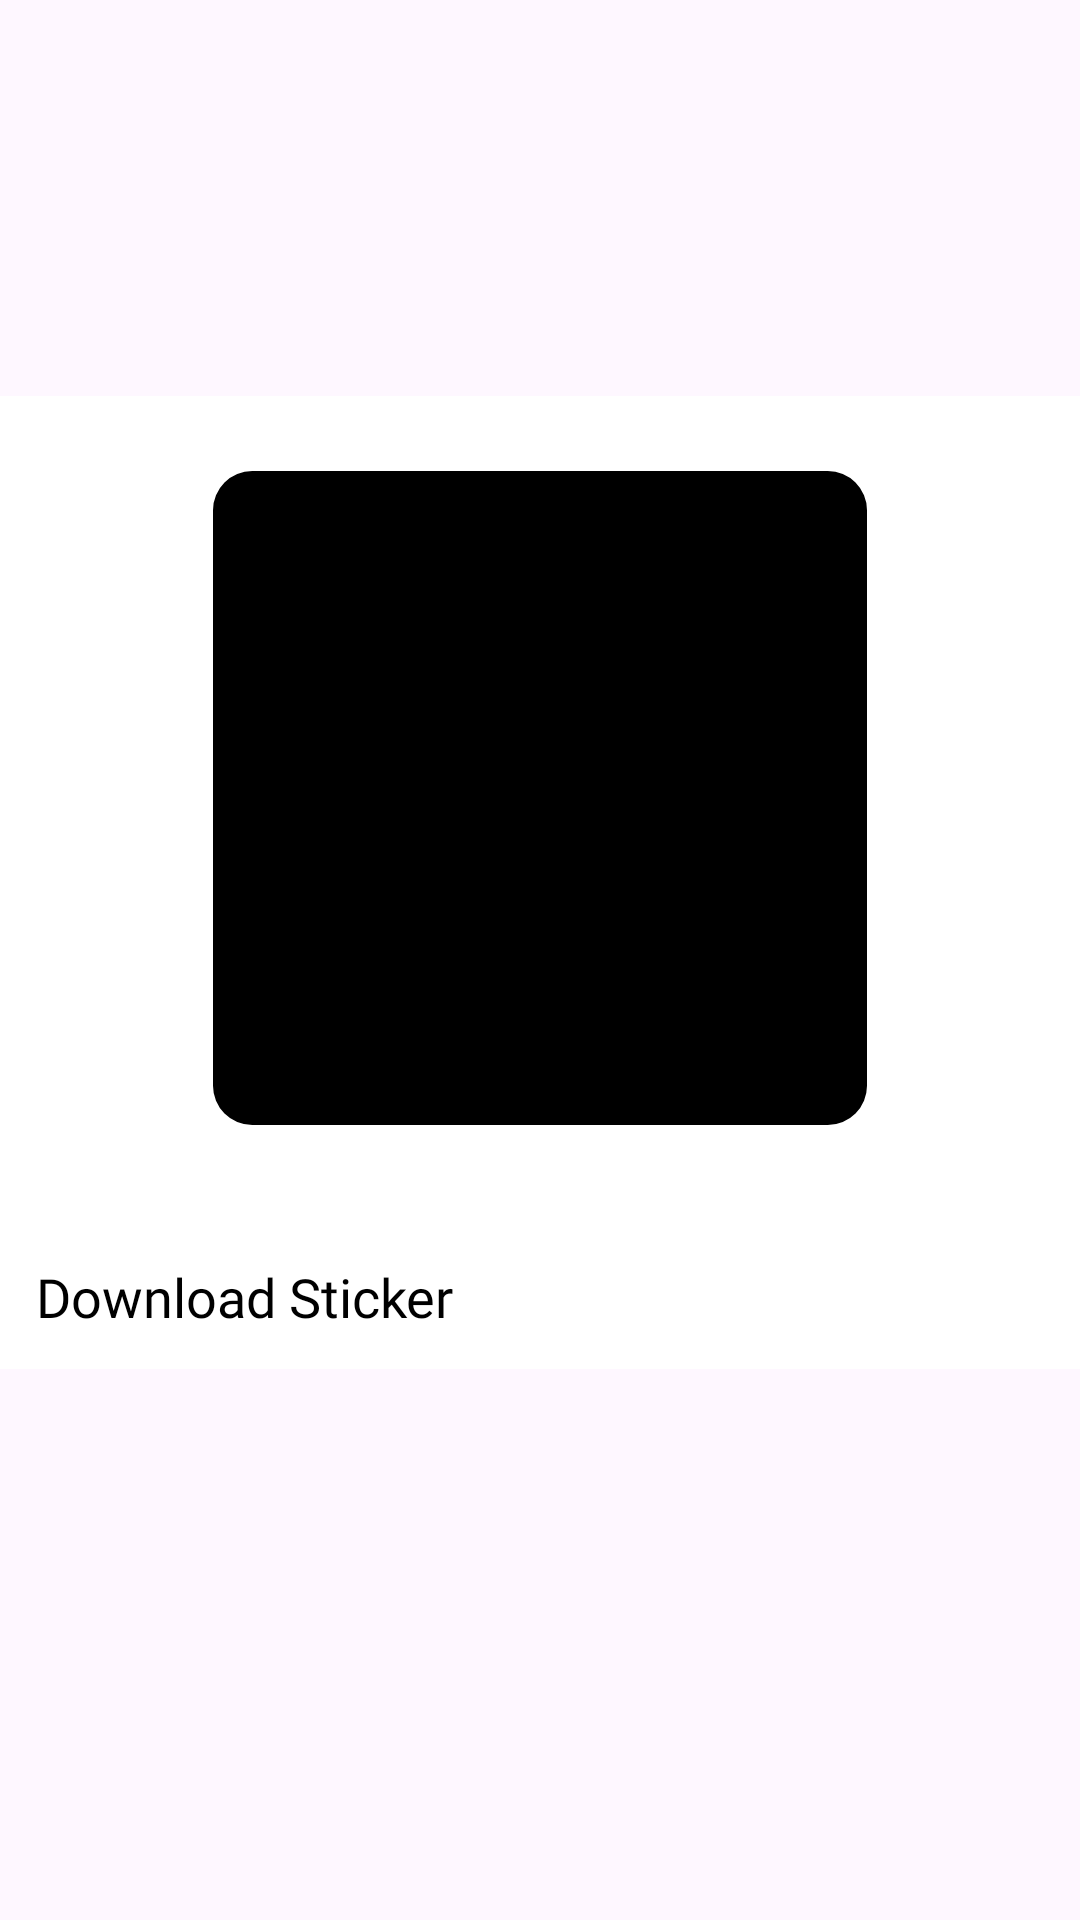

Here is an Android app screen rendered from its layout file. Give the layout XML and the strings, colors and styles it references.
<!-- AndroidManifest.xml: application theme Theme.StickerPocket -->
<!-- res/layout/cv_sticker_download_dialog.xml -->
<?xml version="1.0" encoding="utf-8"?>
<androidx.constraintlayout.widget.ConstraintLayout
    xmlns:android="http://schemas.android.com/apk/res/android"
    xmlns:tools="http://schemas.android.com/tools"
    android:layout_width="match_parent"
    android:layout_height="wrap_content"
    xmlns:app="http://schemas.android.com/apk/res-auto"
    android:orientation="vertical"
    android:paddingVertical="@dimen/dimen_12dp"
    android:gravity="center_horizontal">


    <LinearLayout
        android:layout_width="match_parent"
        android:layout_height="wrap_content"
        android:background="@android:color/white"
        android:gravity="center_horizontal"
        android:orientation="vertical"
        app:layout_constraintBottom_toTopOf="@+id/tv"
        app:layout_constraintEnd_toEndOf="parent"
        app:layout_constraintStart_toStartOf="parent"
        app:layout_constraintTop_toTopOf="parent">

        <com.google.android.material.imageview.ShapeableImageView
            android:id="@+id/siv_gif_image"
            android:layout_width="220dp"
            android:layout_height="220dp"
            android:layout_margin="@dimen/dimen_24dp"
            android:background="@color/black"
            android:padding="@dimen/dimen_1dp"
            android:scaleType="centerCrop"
            app:layout_constraintEnd_toEndOf="parent"
            app:layout_constraintStart_toStartOf="parent"
            app:layout_constraintTop_toTopOf="parent"
            app:shapeAppearance="@style/ShapeAppearance.ImageView"
            tools:src="@tools:sample/avatars" />

        <com.google.android.material.textview.MaterialTextView
            android:id="@+id/tv_download_sticker"
            style="@style/Widget.AppCompat.TextView.Options"
            android:layout_width="match_parent"
            android:layout_height="wrap_content"
            android:layout_marginTop="@dimen/dimen_8dp"
            android:drawablePadding="@dimen/dimen_24dp"
            android:padding="@dimen/dimen_12dp"
            android:text="@string/download_sticker"
            android:textColor="@android:color/black"
            app:drawableStartCompat="@drawable/ic_download"
            app:layout_constraintBottom_toTopOf="@+id/tv"
            app:layout_constraintEnd_toEndOf="parent"
            app:layout_constraintStart_toStartOf="parent"
            app:layout_constraintTop_toBottomOf="@+id/siv_gif_image" />

    </LinearLayout>

    <View
        android:id="@+id/tv"
        android:layout_width="0dp"
        android:layout_height="52dp"
        android:background="@android:color/transparent"
        app:layout_constraintBottom_toBottomOf="parent"
        app:layout_constraintEnd_toEndOf="parent"
        app:layout_constraintStart_toStartOf="parent" />
</androidx.constraintlayout.widget.ConstraintLayout>
<!-- resources referenced by this layout -->
<resources>
  <color name="black">#FF000000</color>
  <dimen name="dimen_12dp">12dp</dimen>
  <dimen name="dimen_1dp">1dp</dimen>
  <dimen name="dimen_24dp">24dp</dimen>
  <dimen name="dimen_8dp">8dp</dimen>
  <string name="download_sticker">Download Sticker</string>
  <style name="ShapeAppearance.ImageView" parent="ShapeAppearance.MaterialComponents.MediumComponent">
          <item name="cornerFamily">rounded</item>
          <item name="cornerSize">6%</item>
      </style>
  <style name="Theme.StickerPocket" parent="Base.Theme.StickerPocket" />
  <color name="color_secondary">#2C6597</color>
  <dimen name="text_dimen_18sp">18sp</dimen>
  <color name="color_primary">#FF539DD7</color>
  <color name="color_primary_variant">#295175</color>
  <color name="white">#FFFFFFFF</color>
  <color name="teal_700">#FF018786</color>
  <style name="TextAppearance.Body1" parent="TextAppearance.MaterialComponents.Body1">
          <item name="fontFamily">@font/geologic_regular</item>
          <item name="android:fontFamily">@font/geologic_regular</item>
          <item name="android:textSize">17sp</item>
      </style>
  <style name="TextAppearance.Body2" parent="TextAppearance.MaterialComponents.Body2">
          <item name="fontFamily">@font/geologic_regular</item>
          <item name="android:fontFamily">@font/geologic_regular</item>
          <item name="android:textSize">15sp</item>
      </style>
  <style name="TextAppearance.Subtitle2" parent="TextAppearance.MaterialComponents.Subtitle2">
          <item name="fontFamily">@font/geologic_medium</item>
          <item name="android:fontFamily">@font/geologic_medium</item>
          <item name="android:textSize">15sp</item>
      </style>
  <style name="TextAppearance.Caption" parent="TextAppearance.MaterialComponents.Caption">
          <item name="fontFamily">@font/geologic_regular</item>
          <item name="android:fontFamily">@font/geologic_regular</item>
          <item name="android:textSize">13sp</item>
      </style>
  <style name="TextAppearance.Button" parent="TextAppearance.MaterialComponents.Button">
          <item name="fontFamily">@font/geologic_medium</item>
          <item name="android:fontFamily">@font/geologic_medium</item>
          <item name="android:textSize">15sp</item>
      </style>
  <style name="TextAppearance.Headline6" parent="TextAppearance.MaterialComponents.Headline6">
          <item name="fontFamily">@font/geologic_medium</item>
          <item name="android:fontFamily">@font/geologic_medium</item>
          <item name="android:textSize">22sp</item>
      </style>
  <style name="ThemeOverlay.App.BottomSheetDialog" parent="ThemeOverlay.MaterialComponents.BottomSheetDialog">
          <item name="bottomSheetStyle">@style/ModalBottomSheetDialog</item>
      </style>
  <style name="ShapeAppearance.SmallComponent" parent="ShapeAppearance.MaterialComponents.SmallComponent">
          <item name="cornerFamily">rounded</item>
          <item name="cornerSize">50%</item>
      </style>
  <style name="ShapeAppearance.MediumComponent" parent="ShapeAppearance.MaterialComponents.MediumComponent">
          <item name="cornerFamily">rounded</item>
          <item name="cornerSize">10%</item>
      </style>
  <style name="ShapeAppearance.LargeComponent" parent="ShapeAppearance.MaterialComponents.LargeComponent">
          <item name="cornerFamily">rounded</item>
          <item name="cornerSize">6%</item>
      </style>
  <style name="MyBottomNavigationView.TextAppearance" parent="TextAppearance.MaterialComponents.Caption">
          <item name="android:textSize">12sp</item>
          <item name="fontFamily">@font/geologic_medium</item>
      </style>
  <style name="ModalBottomSheetDialog" parent="Widget.MaterialComponents.BottomSheet.Modal">
          <item name="shapeAppearance">@style/ShapeAppearance.LargeComponent</item>
      </style>
</resources>
